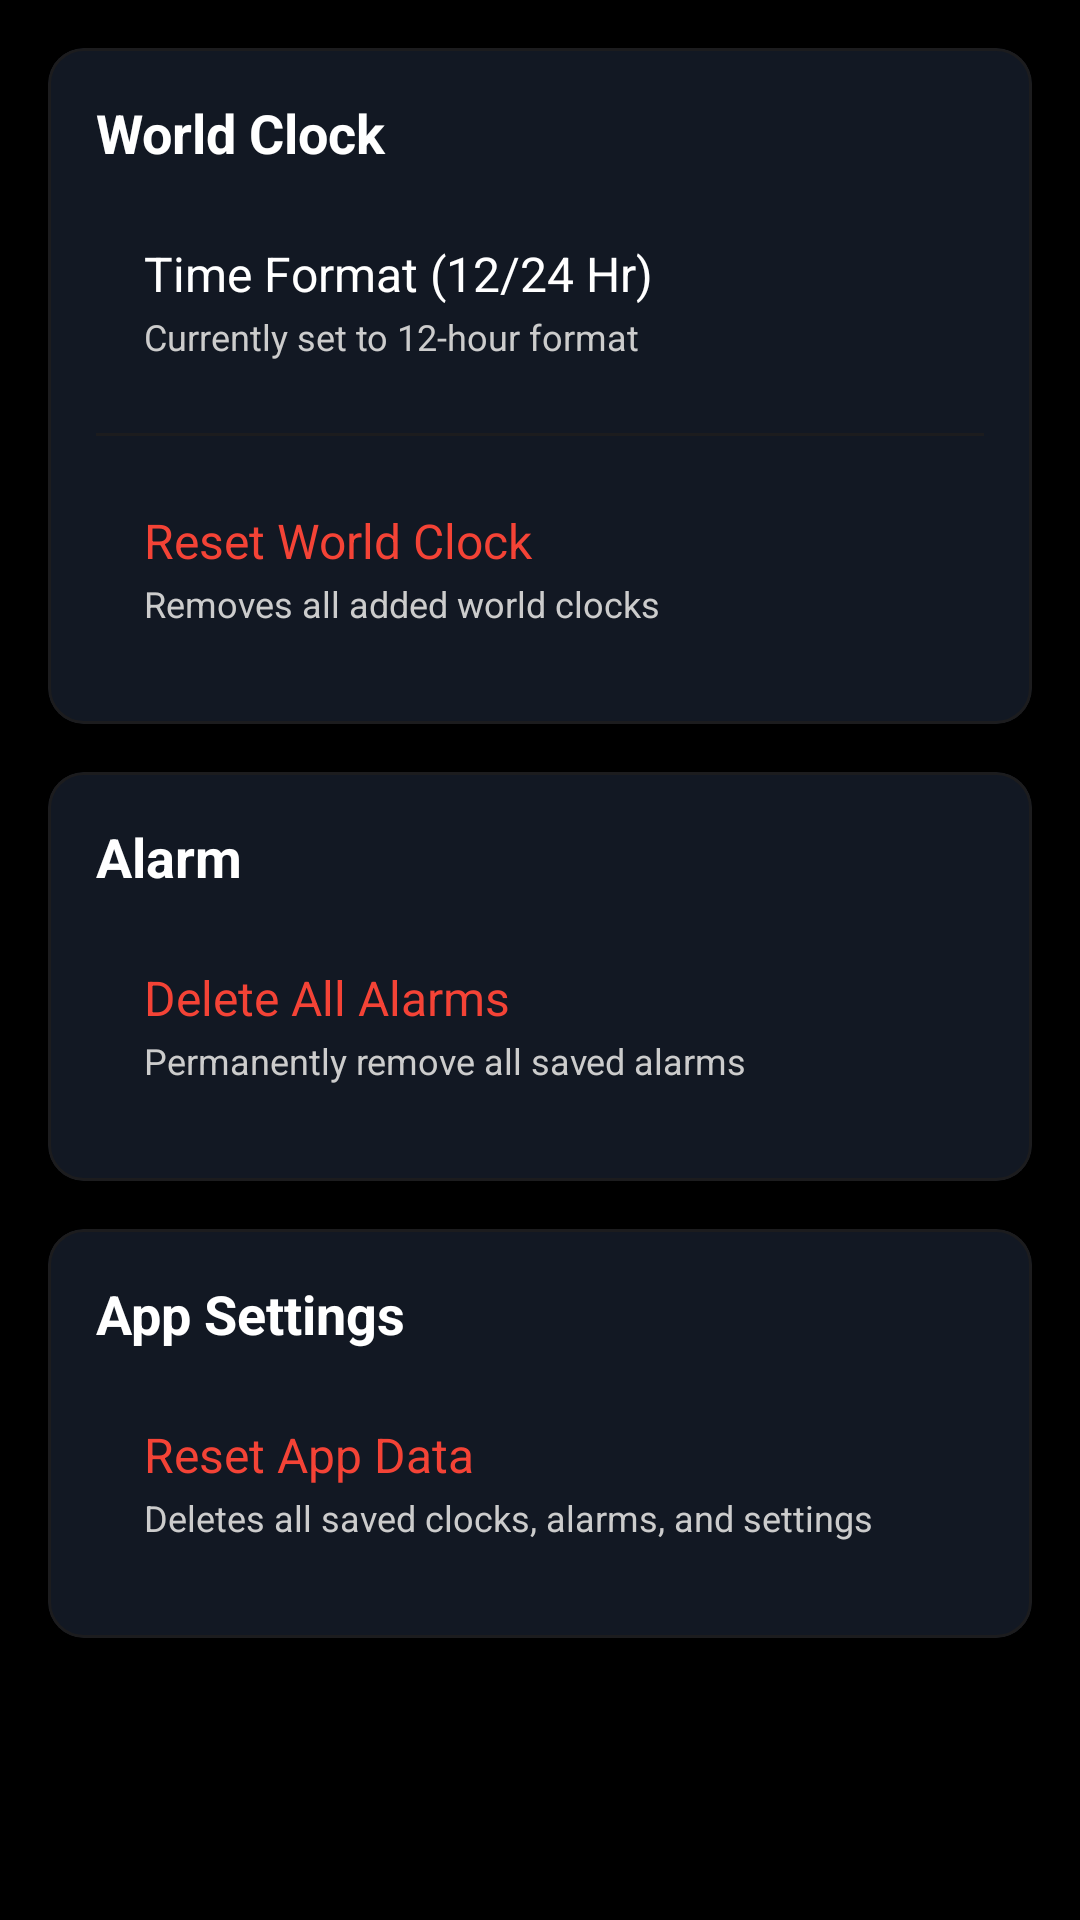

The Android layout XML behind this screen, and the referenced resources:
<!-- AndroidManifest.xml: application theme Theme.ClockAndTimerApp -->
<!-- res/layout/fragment_settings.xml -->
<?xml version="1.0" encoding="utf-8"?>
<ScrollView xmlns:android="http://schemas.android.com/apk/res/android"
    xmlns:app="http://schemas.android.com/apk/res-auto"
    android:layout_width="match_parent"
    android:layout_height="match_parent"
    android:background="@color/dark_background"
    android:padding="16dp">

    <LinearLayout
        android:layout_width="match_parent"
        android:layout_height="wrap_content"
        android:orientation="vertical">

        
        <com.google.android.material.card.MaterialCardView
            android:layout_width="match_parent"
            android:layout_height="wrap_content"
            app:cardCornerRadius="12dp"
            app:cardElevation="4dp"
            android:background="@color/dark_background"
            app:strokeColor="@color/card_background"
            app:strokeWidth="1dp"
            android:layout_marginBottom="16dp">

            <LinearLayout
                android:layout_width="match_parent"
                android:layout_height="wrap_content"
                android:orientation="vertical"
                android:padding="16dp">

                
                <TextView
                    android:layout_width="wrap_content"
                    android:layout_height="wrap_content"
                    android:text="World Clock"
                    android:textColor="@color/white"
                    android:textSize="18sp"
                    android:textStyle="bold"/>

                
                <RelativeLayout
                    android:id="@+id/setting_time_format"
                    android:layout_width="match_parent"
                    android:layout_height="wrap_content"
                    android:background="?attr/selectableItemBackground"
                    android:clickable="true"
                    android:focusable="true"
                    android:padding="16dp"
                    android:layout_marginTop="8dp">

                    <TextView
                        android:id="@+id/text_time_format_title"
                        android:layout_width="wrap_content"
                        android:layout_height="wrap_content"
                        android:text="Time Format (12/24 Hr)"
                        android:textColor="@color/white"
                        android:textSize="16sp"
                        android:layout_alignParentStart="true"/>

                    <TextView
                        android:id="@+id/text_time_format_summary"
                        android:layout_width="wrap_content"
                        android:layout_height="wrap_content"
                        android:layout_below="@id/text_time_format_title"
                        android:layout_marginTop="2dp"
                        android:text="Currently set to 12-hour format"
                        android:textColor="@color/light_gray"
                        android:textSize="12sp"/>
                </RelativeLayout>

                
                <View
                    android:layout_width="match_parent"
                    android:layout_height="1dp"
                    android:layout_marginVertical="8dp"
                    android:background="@color/card_background"/>

                
                <RelativeLayout
                    android:id="@+id/setting_reset_world_clock"
                    android:layout_width="match_parent"
                    android:layout_height="wrap_content"
                    android:background="?attr/selectableItemBackground"
                    android:clickable="true"
                    android:focusable="true"
                    android:padding="16dp">

                    <TextView
                        android:id="@+id/setting_reset_world_clock_title"
                        android:layout_width="wrap_content"
                        android:layout_height="wrap_content"
                        android:text="Reset World Clock"
                        android:textColor="@color/red_500"
                        android:textSize="16sp"
                        android:layout_alignParentStart="true"/>

                    <TextView
                        android:layout_width="wrap_content"
                        android:layout_height="wrap_content"
                        android:layout_below="@id/setting_reset_world_clock_title"
                        android:layout_marginTop="2dp"
                        android:text="Removes all added world clocks"
                        android:textColor="@color/light_gray"
                        android:textSize="12sp"/>
                </RelativeLayout>
            </LinearLayout>
        </com.google.android.material.card.MaterialCardView>

        
        <com.google.android.material.card.MaterialCardView
            android:layout_width="match_parent"
            android:layout_height="wrap_content"
            app:cardCornerRadius="12dp"
            app:cardElevation="4dp"
            android:background="@color/dark_background"
            app:strokeColor="@color/card_background"
            app:strokeWidth="1dp"
            android:layout_marginBottom="16dp">

            <LinearLayout
                android:layout_width="match_parent"
                android:layout_height="wrap_content"
                android:orientation="vertical"
                android:padding="16dp">

                
                <TextView
                    android:layout_width="wrap_content"
                    android:layout_height="wrap_content"
                    android:text="Alarm"
                    android:textColor="@color/white"
                    android:textSize="18sp"
                    android:textStyle="bold"/>

                
                <RelativeLayout
                    android:id="@+id/setting_delete_all_alarms"
                    android:layout_width="match_parent"
                    android:layout_height="wrap_content"
                    android:background="?attr/selectableItemBackground"
                    android:clickable="true"
                    android:focusable="true"
                    android:padding="16dp"
                    android:layout_marginTop="8dp">

                    <TextView
                        android:id="@+id/setting_delete_all_alarms_title"
                        android:layout_width="wrap_content"
                        android:layout_height="wrap_content"
                        android:text="Delete All Alarms"
                        android:textColor="@color/red_500"
                        android:textSize="16sp"
                        android:layout_alignParentStart="true"/>

                    <TextView
                        android:layout_width="wrap_content"
                        android:layout_height="wrap_content"
                        android:layout_below="@id/setting_delete_all_alarms_title"
                        android:layout_marginTop="2dp"
                        android:text="Permanently remove all saved alarms"
                        android:textColor="@color/light_gray"
                        android:textSize="12sp"/>
                </RelativeLayout>
            </LinearLayout>
        </com.google.android.material.card.MaterialCardView>

        
        <com.google.android.material.card.MaterialCardView
            android:layout_width="match_parent"
            android:layout_height="wrap_content"
            app:cardCornerRadius="12dp"
            app:cardElevation="4dp"
            android:background="@color/dark_background"
            app:strokeColor="@color/card_background"
            app:strokeWidth="1dp">

            <LinearLayout
                android:layout_width="match_parent"
                android:layout_height="wrap_content"
                android:orientation="vertical"
                android:padding="16dp">

                
                <TextView
                    android:layout_width="wrap_content"
                    android:layout_height="wrap_content"
                    android:text="App Settings"
                    android:textColor="@color/white"
                    android:textSize="18sp"
                    android:textStyle="bold"/>

                
                <RelativeLayout
                    android:id="@+id/setting_reset_app_data"
                    android:layout_width="match_parent"
                    android:layout_height="wrap_content"
                    android:background="?attr/selectableItemBackground"
                    android:clickable="true"
                    android:focusable="true"
                    android:padding="16dp"
                    android:layout_marginTop="8dp">

                    <TextView
                        android:id="@+id/setting_reset_app_data_title"
                        android:layout_width="wrap_content"
                        android:layout_height="wrap_content"
                        android:text="Reset App Data"
                        android:textColor="@color/red_500"
                        android:textSize="16sp"
                        android:layout_alignParentStart="true"/>

                    <TextView
                        android:layout_width="wrap_content"
                        android:layout_height="wrap_content"
                        android:layout_below="@id/setting_reset_app_data_title"
                        android:layout_marginTop="2dp"
                        android:text="Deletes all saved clocks, alarms, and settings"
                        android:textColor="@color/light_gray"
                        android:textSize="12sp"/>
                </RelativeLayout>
            </LinearLayout>
        </com.google.android.material.card.MaterialCardView>

    </LinearLayout>
</ScrollView>
<!-- resources referenced by this layout -->
<resources>
  <color name="card_background">#1C1C1E</color>
  <color name="dark_background">#000000</color>
  <color name="light_gray">#FFCCCCCC</color>
  <color name="red_500">#FFF44336</color>
  <color name="white">#FFFFFF</color>
  <style name="Theme.ClockAndTimerApp" parent="Theme.Material3.Dark.NoActionBar">
  
          
          <item name="colorPrimary">@color/accent_blue</item>
          <item name="colorPrimaryDark">@color/accent_blue</item>
          <item name="colorAccent">@color/accent_blue</item>
  
          
          <item name="android:colorBackground">@color/background_dark</item>
          <item name="colorSurface">@color/surface_dark</item>
          <item name="colorOnBackground">@color/text_primary</item>
  
          
          <item name="android:textColorPrimary">@color/text_primary</item>
          <item name="android:textColorSecondary">@color/text_secondary</item>
  
          
          <item name="android:statusBarColor">@color/background_dark</item>
          <item name="android:navigationBarColor">@color/background_dark</item>
      </style>
  <color name="accent_blue">#448AFF</color>
  <color name="background_dark">#000000</color>
  <color name="surface_dark">#0D0D0D</color>
  <color name="text_primary">#FFFFFF</color>
  <color name="text_secondary">#B3B3B3</color>
</resources>
